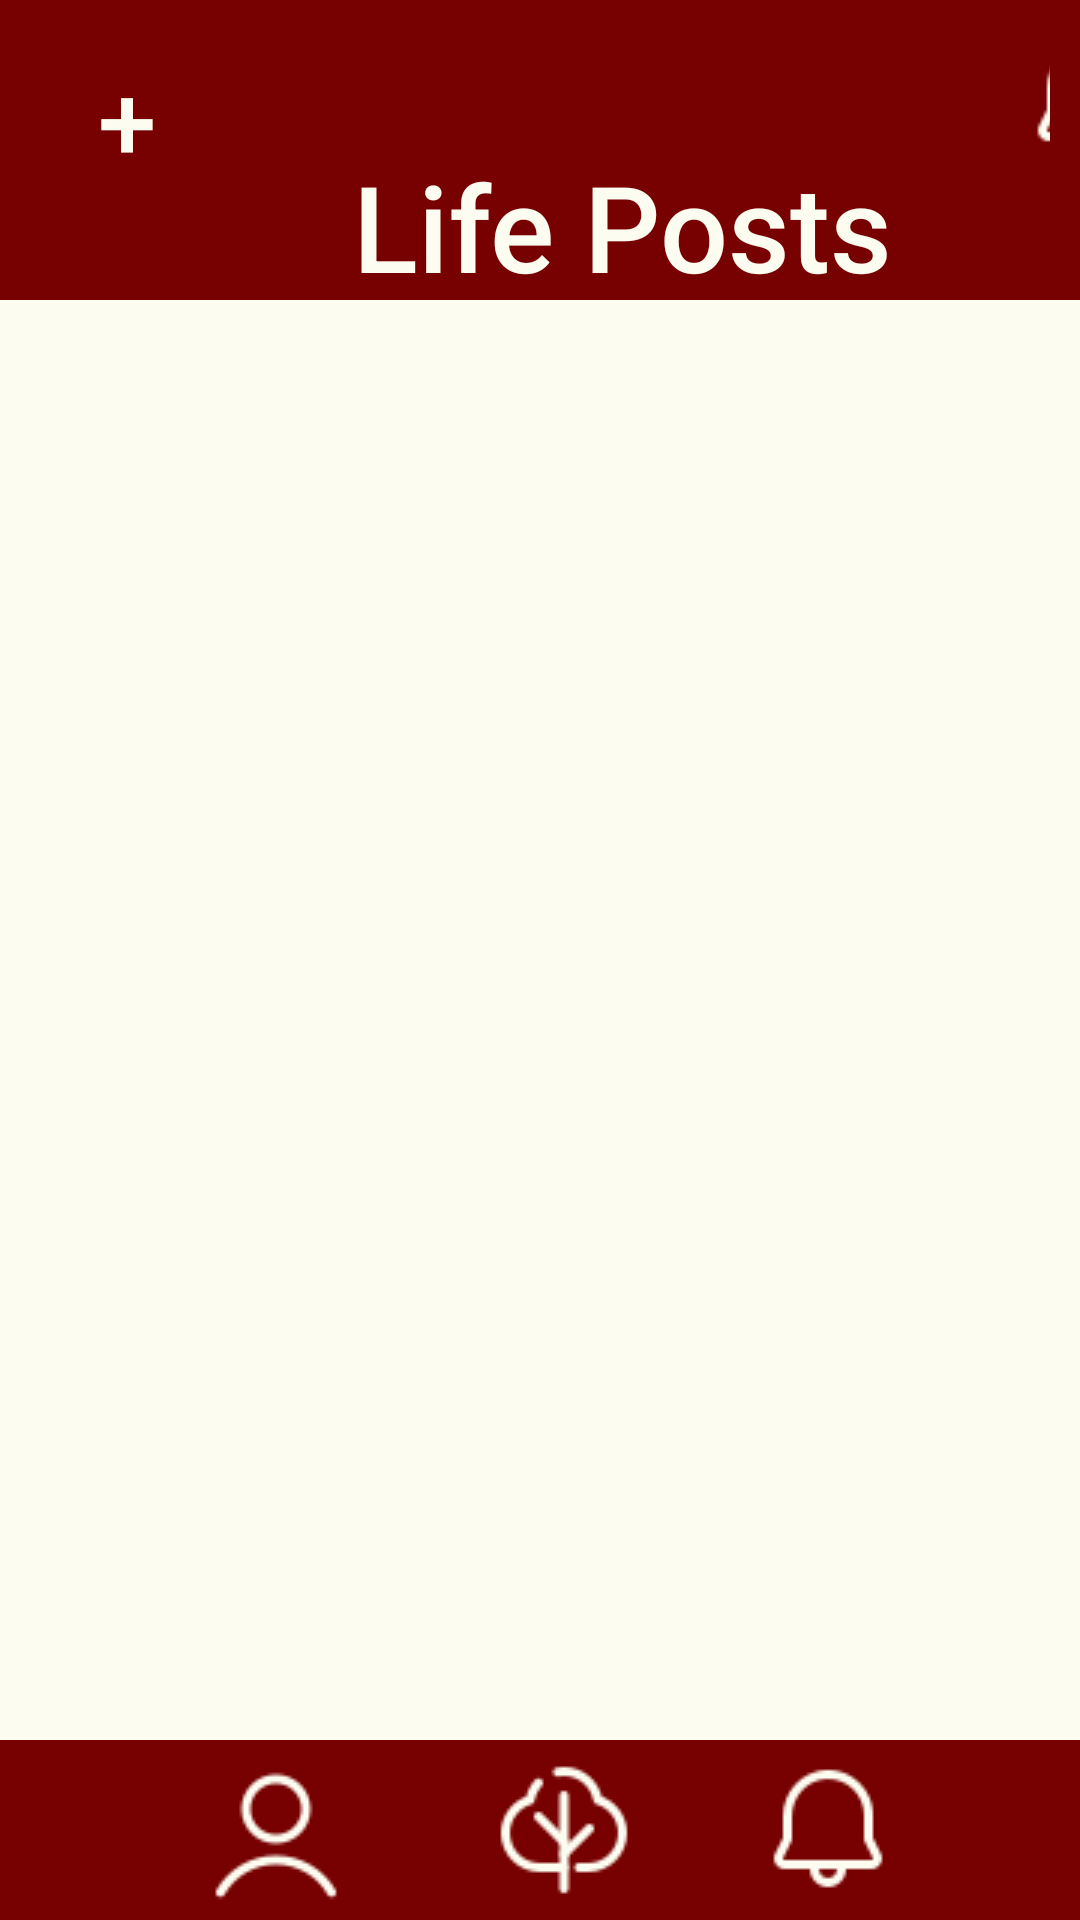

Write the Android layout XML for this screen, with the resource values it uses.
<!-- AndroidManifest.xml: application theme Theme.TreeHole -->
<!-- res/layout/life_page.xml -->
<?xml version="1.0" encoding="utf-8"?>
<RelativeLayout xmlns:android="http://schemas.android.com/apk/res/android"
    xmlns:app="http://schemas.android.com/apk/res-auto"
    android:layout_width="match_parent"
    android:layout_height="match_parent"
    android:background="@color/white">
    

    <View
        android:layout_width="match_parent"
        android:layout_height="100dp"
        android:background="@color/darkred"
        app:layout_constraintBottom_toBottomOf="parent"
        app:layout_constraintEnd_toEndOf="parent"
        app:layout_constraintHorizontal_bias="0.0"
        app:layout_constraintStart_toStartOf="parent"
        app:layout_constraintTop_toTopOf="parent"
        app:layout_constraintVertical_bias="0.0" />

    
    <LinearLayout
        android:id="@+id/linearLayout"
        android:layout_width="match_parent"
        android:layout_height="140dp"
        android:orientation="horizontal"
        android:padding="10dp">


        <Button
            android:id="@+id/createButton"
            android:layout_width="65dp"
            android:layout_height="81dp"
            android:layout_marginTop="-22dp"
            android:background="?attr/selectableItemBackgroundBorderless"
            android:contentDescription="Add"
            android:onClick="onPlusClick"
            android:text="+"
            android:textColor="@color/white"
            android:textSize="35dp" />

        <TextView
            android:id="@+id/titleText"
            android:layout_width="265dp"
            android:layout_height="99dp"
            android:layout_marginTop="16dp"
            android:fontFamily="sans-serif-medium"
            android:gravity="center"
            android:text="Life Posts"
            android:textColor="@color/white"
            android:textSize="40sp" />

        <ImageButton
            android:id="@+id/pushNotifications"
            android:layout_width="48dp"
            android:layout_height="48dp"
            android:background="?attr/selectableItemBackgroundBorderless"
            android:contentDescription="Add"
            android:onClick="onNotifBellClick"
            android:scaleType="centerInside"
            android:src="@drawable/bell"
            app:tint="@color/white" />
    </LinearLayout>

    

    

    

    <ListView
        android:id="@+id/postListView"
        android:layout_width="399dp"
        android:layout_height="529dp"
        android:layout_above="@id/bottomNavigation"
        android:layout_marginTop="93dp"
        android:layout_marginBottom="2dp"
        android:clipToPadding="false"
        android:divider="@android:color/transparent"
        android:dividerHeight="16dp"
        android:padding="16dp" />

    <LinearLayout
        android:id="@+id/bottomNavigation"
        android:layout_width="match_parent"
        android:layout_height="60dp"
        android:background="@color/darkred"
        android:orientation="horizontal"
        android:gravity="center"
        android:layout_alignParentBottom="true">

        
        <ImageButton
            android:id="@+id/profileButton"
            android:layout_width="wrap_content"
            android:layout_height="60dp"
            android:layout_marginEnd="16dp"
            android:backgroundTint="@color/darkred"
            android:onClick="onProfileClick"
            android:src="@drawable/profile"
            app:tint="@color/white"/>

        
        <ImageButton
            android:id="@+id/homeButton"
            android:layout_width="wrap_content"
            android:layout_height="60dp"
            android:backgroundTint="@color/darkred"
            android:onClick="onHomeClick"
            android:src="@drawable/tree"
            android:layout_marginEnd="16dp"
            app:tint="@color/white"/>

        
        <ImageButton
            android:id="@+id/notificationButton"
            android:layout_width="wrap_content"
            android:layout_height="60dp"
            android:backgroundTint="@color/darkred"
            android:onClick="onNotificationClick"
            android:src="@drawable/bell"
            app:tint="@color/white"/>
    </LinearLayout>

</RelativeLayout>
<!-- resources referenced by this layout -->
<resources>
  <color name="darkred">#770101</color>
  <color name="white">#fcfcf0</color>
  <!-- drawable bell: png bitmap (drawable, 862 bytes) -->
  <!-- drawable profile: png bitmap (drawable, 1092 bytes) -->
  <!-- drawable tree: png bitmap (drawable, 1139 bytes) -->
  <style name="Theme.TreeHole" parent="Base.Theme.TreeHole" />
  <style name="Base.Theme.TreeHole" parent="Theme.Material3.DayNight.NoActionBar">
          
          
      </style>
</resources>
